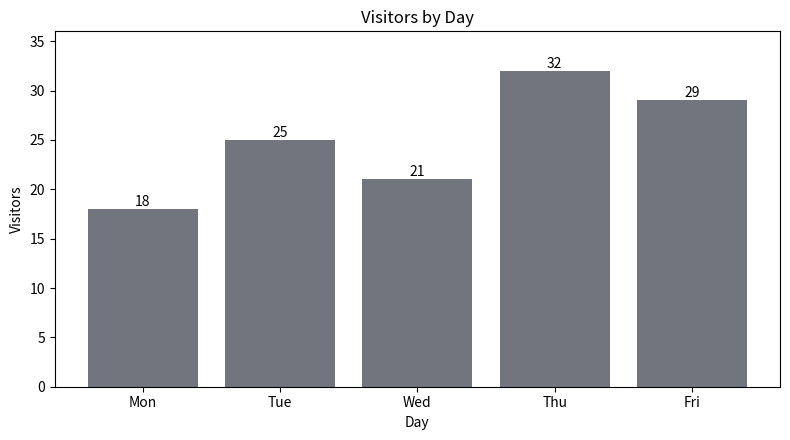

The matplotlib source for this figure:
days = ["Mon", "Tue", "Wed", "Thu", "Fri"]
visitors = [18, 25, 21, 32, 29]

print(days)
print(visitors)

import matplotlib.pyplot as plt

import matplotlib.pyplot as plt

plt.figure(figsize=(8, 4.5))
bars = plt.bar(days, visitors, color="#72757d")
plt.ylim(0, 36)
plt.title("Visitors by Day")
plt.xlabel("Day")
plt.ylabel("Visitors")
plt.bar_label(bars)
plt.tight_layout()
plt.show()
